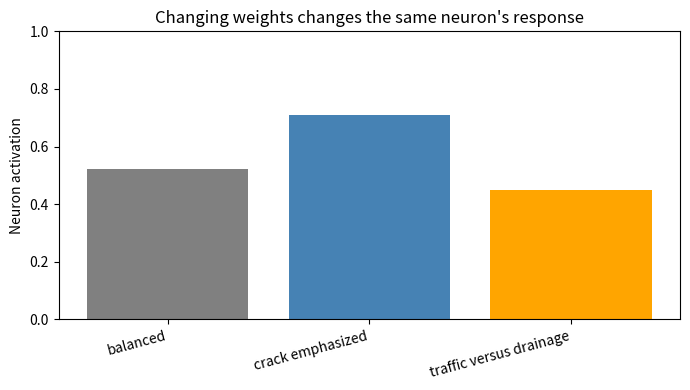
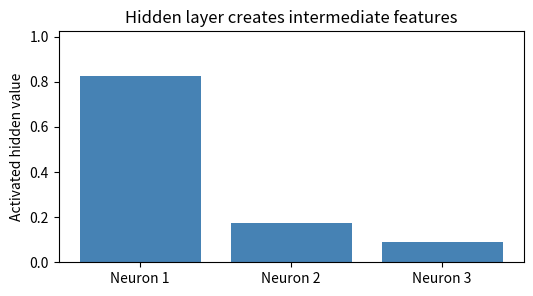
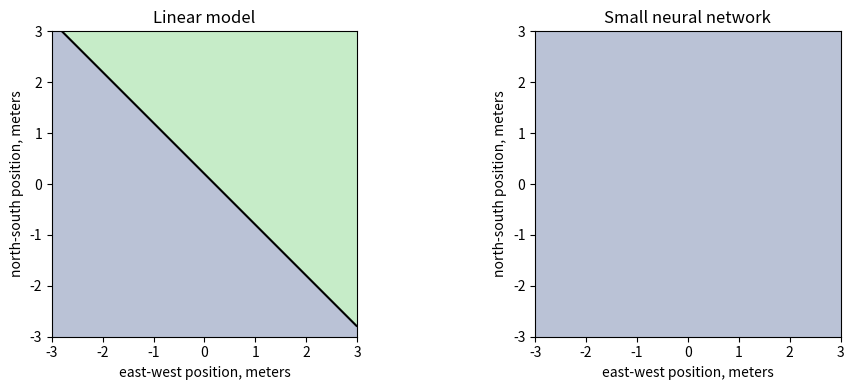
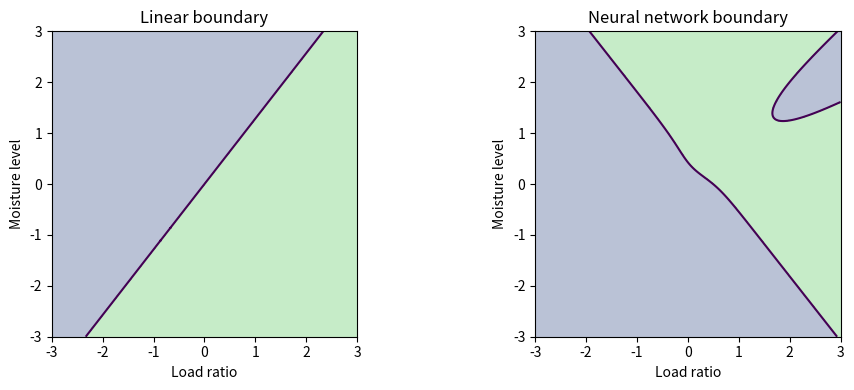
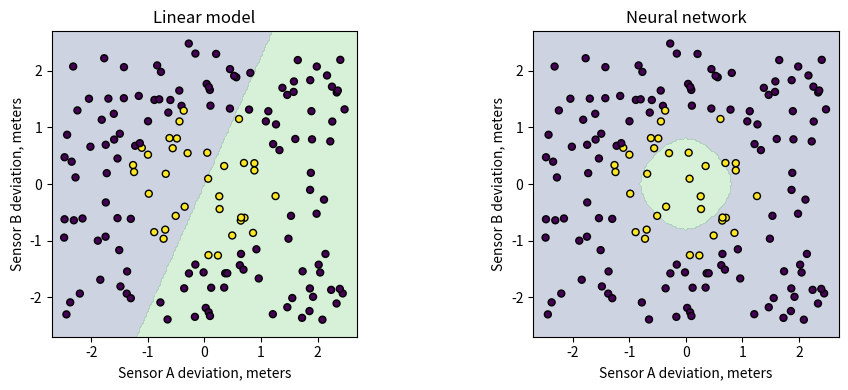

Recreate these plots in Python, in order.
#@title Python Code - Neurons

# A neuron combines engineering measurements.
# Weights control each input influence.
# Bias shifts the decision threshold.

import numpy as np

# Store three normalized house features.
inputs = np.array([0.80, 0.60, 0.30])

# Store learned influence settings.
weights = np.array([1.20, 0.70, -0.50])

# Store one adjustable offset value.
bias = -0.40

# Validate matching vector lengths.
assert inputs.shape == weights.shape

# Combine inputs using weighted addition.
weighted_sum = np.dot(inputs, weights) + bias

# Convert combined signal through activation.
neuron_output = 1 / (1 + np.exp(-weighted_sum))

# Print compact teaching results.
print("Inputs: location, area, age")
print("Weights show learned importance")
print(f"Weighted sum plus bias: {weighted_sum:.3f}")
print(f"Neuron output signal: {neuron_output:.3f}")
print("Higher output means stronger positive evidence")



#@title Python Code - Weights

# Weights act like adjustable engineering gain knobs.
# This example mixes three civil engineering signals.
# Larger weights create stronger neuron influence.

import numpy as np
import matplotlib.pyplot as plt

# Store one inspection case as input features.
features = np.array([0.80, 0.30, 0.60])
feature_names = ["crack width", "traffic load", "drainage risk"]

# Validate the feature vector before calculations.
assert features.shape == (3,), "Expected exactly three input features."
assert len(feature_names) == features.size, "Names must match features."

# Define three different weight settings.
weight_sets = np.array([
    [0.20, 0.20, 0.20],
    [1.20, 0.20, 0.20],
    [0.20, 1.20, -0.80],
])

# Add one bias shared by each neuron example.
bias = -0.25
labels = ["balanced", "crack emphasized", "traffic versus drainage"]

# Compute weighted sums for each setting.
weighted_sums = weight_sets @ features + bias
activations = 1 / (1 + np.exp(-weighted_sums))

# Print a compact teaching summary.
print("Inputs: crack=0.80, traffic=0.30, drainage=0.60")
print("Bias shifts every weighted sum by -0.25")

# Show how weights change neuron output.
for label, total, output in zip(labels, weighted_sums, activations):
    print(f"{label}: sum={total:.2f}, activation={output:.2f}")

# Plot the three activation results.
plt.figure(figsize=(7, 4))
plt.bar(labels, activations, color=["gray", "steelblue", "orange"])
plt.ylim(0, 1)
plt.ylabel("Neuron activation")
plt.title("Changing weights changes the same neuron's response")
plt.xticks(rotation=15, ha="right")
plt.tight_layout()
plt.show()



#@title Python Code - Hidden Layers

# Hidden layers transform raw engineering measurements.
# Each neuron mixes inputs differently.
# Activations create flexible internal features.

import numpy as np
import matplotlib.pyplot as plt

# Store two sensor readings for one machine.
inputs = np.array([82.0, 0.42])
assert inputs.shape == (2,)

# Scale temperature and vibration for stable arithmetic.
scaled_inputs = np.array([inputs[0] / 100.0, inputs[1]])
assert scaled_inputs.shape == (2,)

# Define three hidden neurons with different weights.
hidden_weights = np.array([[1.2, 2.0], [-0.8, 1.5], [0.5, -1.0]])
hidden_biases = np.array([-1.0, 0.2, 0.1])
assert hidden_weights.shape == (3, 2)

# Compute hidden layer signals before activation.
hidden_raw = hidden_weights @ scaled_inputs + hidden_biases
hidden_activated = np.maximum(0.0, hidden_raw)
assert hidden_activated.shape == (3,)

# Combine hidden features into one risk score.
output_weights = np.array([1.4, -0.6, 0.8])
output_bias = -0.2
risk_score = output_weights @ hidden_activated + output_bias

# Convert score into probability using sigmoid activation.
failure_probability = 1.0 / (1.0 + np.exp(-risk_score))
print(f"Inputs: temperature={inputs[0]:.0f} C, vibration={inputs[1]:.2f} g")
print(f"Hidden features: {np.round(hidden_activated, 3)}")
print(f"Predicted failure probability: {failure_probability:.2%}")

# Plot hidden neuron outputs as internal features.
labels = ["Neuron 1", "Neuron 2", "Neuron 3"]
plt.figure(figsize=(6, 3))
plt.bar(labels, hidden_activated, color="steelblue")
plt.ylabel("Activated hidden value")
plt.title("Hidden layer creates intermediate features")
plt.ylim(0, max(1.0, hidden_activated.max() + 0.2))
plt.show()



#@title Python Code - Matrix Inputs

# Matrix inputs organize many examples together.
# Rows are examples, columns are features.
# Shapes guide safe neural network calculations.

# Import NumPy for compact matrix operations.
import numpy as np

# Create three apartment examples with four features.
X = np.array([
    [850, 2, 3.2, 12],
    [1200, 3, 1.1, 5],

    [650, 1, 5.0, 30]
], dtype=float)

# Scale features to comparable engineering ranges.
scale = np.array([1000, 5, 10, 50], dtype=float)
X_scaled = X / scale

# Define weights for four features and three neurons.
W1 = np.array([
    [0.8, -0.3, 0.2],
    [0.4, 0.7, -0.5],

    [-0.6, 0.2, 0.9],
    [-0.2, -0.4, 0.3]
], dtype=float)

# Define one bias value for each neuron.
b1 = np.array([0.1, -0.2, 0.05], dtype=float)

# Check that feature counts align before multiplying.
assert X_scaled.shape[1] == W1.shape[0], "Feature and weight shapes mismatch."

# Compute hidden layer values for the whole batch.
Z1 = X_scaled @ W1 + b1
A1 = np.maximum(0, Z1)

# Define output weights for one predicted rent score.
W2 = np.array([[1.2], [-0.7], [0.5]], dtype=float)
b2 = np.array([0.3], dtype=float)

# Check hidden neuron counts before final multiplication.
assert A1.shape[1] == W2.shape[0], "Hidden and output shapes mismatch."

# Compute one output for every apartment row.
y_pred = A1 @ W2 + b2

# Print compact shape information and predictions.
print("Input matrix shape:", X_scaled.shape)
print("First layer weight shape:", W1.shape)
print("Hidden output shape:", A1.shape)
print("Prediction output shape:", y_pred.shape)
print("Predicted rent scores:", np.round(y_pred.ravel(), 3))



#@title Python Code - Array Activations

# Demonstrate array activations in one forward pass.
# Use tiny civil engineering style input data.
# Keep shapes visible and outputs compact.

import numpy as np

# Store three bridge cases as input rows.
X = np.array([
    [30.0, 12.0, 0.20],
    [45.0, 18.0, 0.35],
    [60.0, 25.0, 0.50],
])

# Scale inputs for stable neuron scores.
X_scaled = X / np.array([60.0, 30.0, 1.0])

# Define weights from inputs to hidden neurons.
W1 = np.array([
    [0.8, -0.4, 0.3, 0.6],
    [0.2, 0.7, -0.5, 0.1],
    [-0.6, 0.3, 0.9, -0.2],
])

# Define one bias for each hidden neuron.
b1 = np.array([0.10, -0.20, 0.05, 0.00])

# Check matrix shapes before multiplication.
assert X_scaled.shape[1] == W1.shape[0]

# Compute raw hidden layer scores.
z1 = X_scaled @ W1 + b1

# Apply ReLU activation to the whole array.
a1 = np.maximum(0.0, z1)

# Define weights from hidden layer to output.
W2 = np.array([[0.7], [-0.3], [0.5], [0.2]])

# Define output bias for final prediction.
b2 = np.array([0.15])

# Check hidden activation shape before output layer.
assert a1.shape[1] == W2.shape[0]

# Compute final forward pass predictions.
y_pred = a1 @ W2 + b2

# Print compact shape information for learners.
print("Input shape:", X_scaled.shape)
print("Raw hidden scores shape:", z1.shape)
print("Activated hidden array shape:", a1.shape)
print("Output prediction shape:", y_pred.shape)

# Print rounded arrays without overwhelming output.
print("First hidden raw scores:", np.round(z1[0], 3))
print("First hidden activations:", np.round(a1[0], 3))
print("Predicted risk scores:", np.round(y_pred.ravel(), 3))



#@title Python Code - Output Prediction

# Demonstrate neural network output prediction.
# Use tiny civil engineering style data.
# Keep array shapes visible and simple.

import numpy as np

# Store three bridge inspection examples.
X = np.array([
    [12.0, 0.30, 45.0],
    [25.0, 0.55, 70.0],

    [8.0, 0.20, 30.0]
])

# Confirm rows are examples.
assert X.shape == (3, 3)

# Define first layer weights.
W1 = np.array([
    [0.04, -0.03, 0.02, 0.01],
    [1.20, 0.80, -0.50, 0.30],

    [0.01, 0.02, 0.03, -0.02]
])

# Define first layer biases.
b1 = np.array([0.10, -0.20, 0.05, 0.00])

# Define output layer weights.
W2 = np.array([
    [0.60],
    [-0.40],

    [0.30],
    [0.20]
])

# Define output layer bias.
b2 = np.array([0.15])

# Check matrix dimensions before multiplying.
assert X.shape[1] == W1.shape[0]
assert W1.shape[1] == W2.shape[0]

# Compute hidden layer preactivation values.
z1 = X @ W1 + b1

# Apply ReLU activation elementwise.
hidden = np.maximum(0, z1)

# Compute final network output predictions.
predicted_risk = hidden @ W2 + b2

# Keep one prediction for each bridge.
assert predicted_risk.shape == (3, 1)

# Print compact teaching results.
print("Input shape:", X.shape)
print("Hidden activation shape:", hidden.shape)
print("Output prediction shape:", predicted_risk.shape)
print("Predicted risk scores:", predicted_risk.ravel().round(2))
print("Highest risk bridge index:", int(np.argmax(predicted_risk)))



#@title Python Code - Nonlinear Decision Boundaries

# Compare straight and curved decision boundaries.
# Neural networks combine simple nonlinear neuron responses.
# This tiny example uses synthetic engineering points.

# Import numerical and plotting tools.
import numpy as np
import matplotlib.pyplot as plt

# Make results deterministic for teaching.
rng = np.random.default_rng(7)

# Create small coordinate grid in meters.
x_values = np.linspace(-3.0, 3.0, 160)
y_values = np.linspace(-3.0, 3.0, 160)

# Build two dimensional map coordinates.
xx, yy = np.meshgrid(x_values, y_values)
points = np.c_[xx.ravel(), yy.ravel()]

# Validate the grid shape before prediction.
assert points.shape[1] == 2 and points.shape[0] > 100

# Define a simple linear boundary score.
linear_score = points[:, 0] + points[:, 1] - 0.2
linear_class = (linear_score > 0).reshape(xx.shape)

# Define fixed neural network weights.
W1 = np.array([[1.4, -1.2, 0.9, -0.8], [1.1, 1.3, -1.0, -1.4]])
b1 = np.array([-1.0, -0.8, -0.7, -0.9])

# Define output weights and bias.
W2 = np.array([[1.2], [1.1], [1.0], [1.3]])
b2 = np.array([-1.15])

# Use sigmoid activation for nonlinear bending.
def sigmoid(z):
    return 1.0 / (1.0 + np.exp(-z))

# Run forward prediction through hidden layer.
hidden = sigmoid(points @ W1 + b1)
network_score = hidden @ W2 + b2

# Convert network scores into predicted classes.
network_class = (network_score.ravel() > 0).reshape(xx.shape)

# Sample a few inspection points.
sample_points = np.array([[0.0, 0.0], [2.0, 0.0], [-2.0, 1.5]])
sample_hidden = sigmoid(sample_points @ W1 + b1)

# Predict sample classes using both models.
sample_linear = sample_points[:, 0] + sample_points[:, 1] - 0.2
sample_network = sample_hidden @ W2 + b2

# Print concise teaching summary.
print("NumPy version:", np.__version__)
print("Linear boundary: one straight separation line.")
print("Neural network boundary: curved regions from hidden neurons.")
print("Sample points are measured in meters.")
print("Linear classes:", (sample_linear > 0).astype(int).tolist())
print("Network classes:", (sample_network.ravel() > 0).astype(int).tolist())

# Create exactly one comparison plot.
fig, axes = plt.subplots(1, 2, figsize=(10, 4))

# Plot the linear model boundary.
axes[0].contourf(xx, yy, linear_class, levels=1, alpha=0.35)
axes[0].contour(xx, yy, linear_score.reshape(xx.shape), levels=[0], colors="black")
axes[0].set_title("Linear model")

# Plot the neural network boundary.
axes[1].contourf(xx, yy, network_class, levels=1, alpha=0.35)
axes[1].contour(xx, yy, network_score.reshape(xx.shape), levels=[0], colors="black")
axes[1].set_title("Small neural network")

# Label both engineering coordinate maps.
for axis in axes:
    axis.set_xlabel("east-west position, meters")
    axis.set_ylabel("north-south position, meters")
    axis.set_aspect("equal")

# Display the single teaching figure.
plt.tight_layout()
plt.show()



#@title Python Code - Nonlinear Decision Boundaries

# Compare straight and curved decision boundaries.
# Tiny NumPy networks show model flexibility.
# Civil examples often contain nonlinear interactions.

# Import numerical and plotting tools.
import numpy as np
import matplotlib.pyplot as plt

# Make the example deterministic.
rng = np.random.default_rng(7)

# Create a small two dimensional grid.
x1 = np.linspace(-3.0, 3.0, 220)
x2 = np.linspace(-3.0, 3.0, 220)

# Combine coordinates into model inputs.
X1, X2 = np.meshgrid(x1, x2)
X = np.column_stack([X1.ravel(), X2.ravel()])

# Validate the input matrix shape.
assert X.shape[1] == 2 and X.shape[0] > 100

# Define a simple linear score.
linear_score = 0.9 * X[:, 0] - 0.7 * X[:, 1]
linear_pred = linear_score > 0.0

# Define a tiny neural network manually.
W1 = np.array([[1.4, -1.2, 0.8], [1.1, 1.3, -1.5]])
b1 = np.array([-0.2, -0.1, 0.4])

# Use tanh as nonlinear activation.
hidden = np.tanh(X @ W1 + b1)
W2 = np.array([1.2, 1.1, 1.0])

# Convert hidden patterns into predictions.
nn_score = hidden @ W2 - 0.55
nn_pred = nn_score > 0.0

# Reshape predictions for contour plotting.
linear_grid = linear_pred.reshape(X1.shape)
nn_grid = nn_pred.reshape(X1.shape)

# Print a compact teaching summary.
print("Linear model boundary: one straight separation.")
print("Neural network boundary: curved regions from activations.")
print("Inputs could represent load ratio and moisture level.")

# Create one figure with two panels.
fig, axes = plt.subplots(1, 2, figsize=(10, 4))

# Plot the linear decision regions.
axes[0].contourf(X1, X2, linear_grid, levels=1, alpha=0.35)
axes[0].contour(X1, X2, linear_score.reshape(X1.shape), levels=[0])
axes[0].set_title("Linear boundary")

# Plot the neural network regions.
axes[1].contourf(X1, X2, nn_grid, levels=1, alpha=0.35)
axes[1].contour(X1, X2, nn_score.reshape(X1.shape), levels=[0])
axes[1].set_title("Neural network boundary")

# Label axes using engineering style features.
for ax in axes:
    ax.set_xlabel("Load ratio")
    ax.set_ylabel("Moisture level")
    ax.set_aspect("equal")

# Display the single teaching plot.
plt.tight_layout()
plt.show()



#@title Python Code - Nonlinear Decision Boundaries

# Compare straight and curved decision boundaries.
# Neural networks can bend classification regions.
# This example uses only NumPy arrays.

# Import numerical and plotting libraries.
import numpy as np
import matplotlib.pyplot as plt

# Make the example deterministic and small.
rng = np.random.default_rng(7)
n_points = 160

# Create two engineering-style input measurements.
x1 = rng.uniform(-2.5, 2.5, n_points)
x2 = rng.uniform(-2.5, 2.5, n_points)

# Label points inside a circular safe zone.
radius = np.sqrt(x1**2 + x2**2)
y = (radius < 1.35).astype(int)

# Stack features into one design matrix.
X = np.column_stack((x1, x2))
assert X.shape == (n_points, 2)

# Define a simple linear classifier manually.
linear_score = 0.9 * X[:, 0] - 0.4 * X[:, 1]
linear_pred = (linear_score > 0.0).astype(int)

# Define sigmoid activation for hidden neurons.
def sigmoid(z):
    return 1.0 / (1.0 + np.exp(-z))

# Build fixed hidden neurons detecting four directions.
W1 = np.array([[3.0, 0.0], [-3.0, 0.0], [0.0, 3.0], [0.0, -3.0]])
b1 = np.array([2.0, 2.0, 2.0, 2.0])

# Combine hidden detections into a curved boundary.
hidden = sigmoid(X @ W1.T + b1)
network_score = hidden.sum(axis=1) - 3.15

# Convert network scores into class predictions.
network_pred = (network_score > 0.0).astype(int)
linear_acc = np.mean(linear_pred == y)
network_acc = np.mean(network_pred == y)

# Print only a few teaching summary lines.
print(f"Data shape: {X.shape}, labels: inside versus outside circle")
print(f"Linear boundary accuracy: {linear_acc:.2f}")
print(f"Small neural network accuracy: {network_acc:.2f}")
print("The neural network bends the boundary using hidden activations.")

# Prepare a grid for visual decision regions.
grid = np.linspace(-2.7, 2.7, 180)
g1, g2 = np.meshgrid(grid, grid)
G = np.column_stack((g1.ravel(), g2.ravel()))

# Predict both models across the grid.
linear_grid = (0.9 * G[:, 0] - 0.4 * G[:, 1] > 0.0)
hidden_grid = sigmoid(G @ W1.T + b1)
network_grid = (hidden_grid.sum(axis=1) - 3.15 > 0.0)

# Draw exactly one figure with two panels.
fig, axes = plt.subplots(1, 2, figsize=(10, 4))
models = [(linear_grid, "Linear model"), (network_grid, "Neural network")]

# Plot each decision boundary and the same data.
for ax, (pred_grid, title) in zip(axes, models):
    ax.contourf(g1, g2, pred_grid.reshape(g1.shape), alpha=0.25)
    ax.scatter(x1, x2, c=y, s=25, edgecolor="k")
    ax.set_title(title)
    ax.set_xlabel("Sensor A deviation, meters")
    ax.set_ylabel("Sensor B deviation, meters")
    ax.set_aspect("equal")

# Display the comparison plot.
plt.tight_layout()
plt.show()
